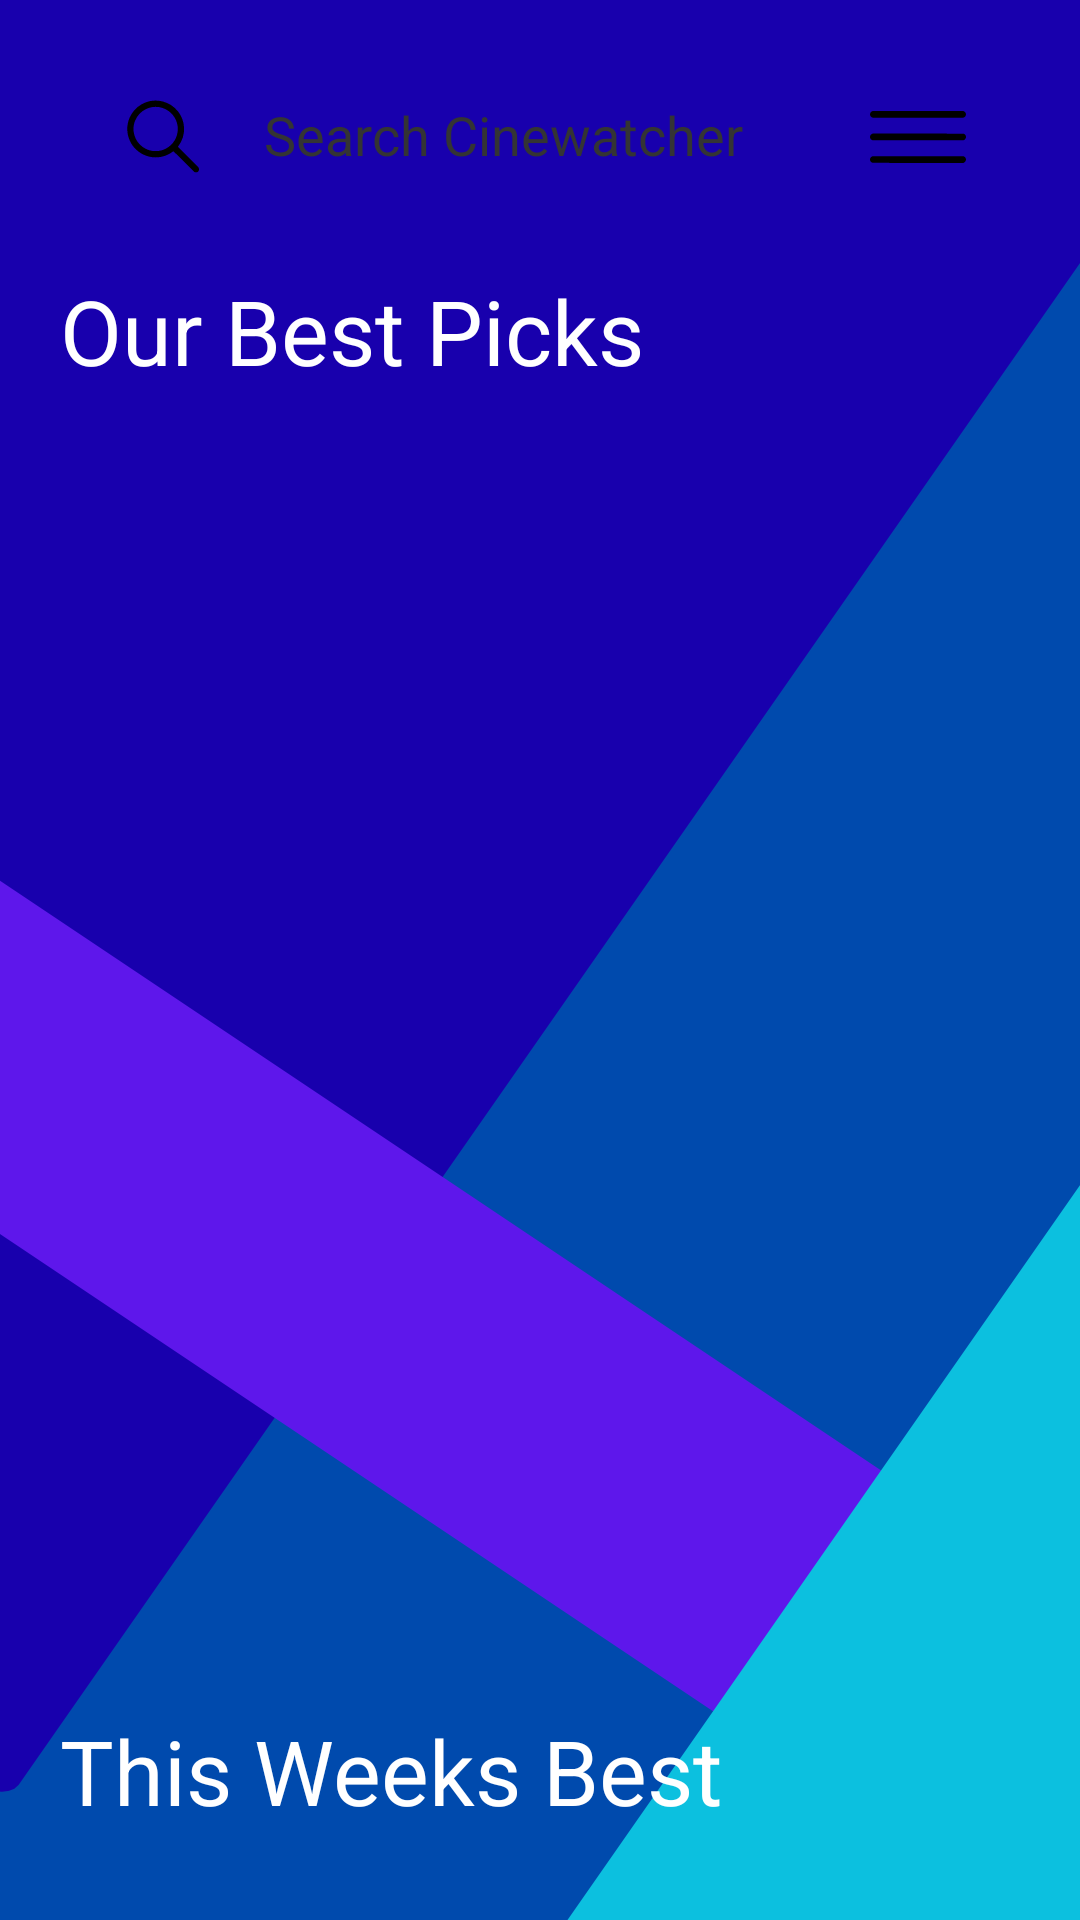

Here is an Android app screen rendered from its layout file. Give the layout XML and the strings, colors and styles it references.
<!-- AndroidManifest.xml: application theme Theme.Cinewatcher -->
<!-- res/layout/activity_main.xml -->
<?xml version="1.0" encoding="utf-8"?>
<androidx.constraintlayout.widget.ConstraintLayout xmlns:android="http://schemas.android.com/apk/res/android"
    xmlns:app="http://schemas.android.com/apk/res-auto"
    xmlns:tools="http://schemas.android.com/tools"
    android:id="@+id/main"
    android:layout_width="match_parent"
    android:layout_height="match_parent"
    tools:context=".main"
    android:background="@drawable/background">

    <androidx.constraintlayout.widget.ConstraintLayout
        android:id="@+id/search_bar"
        android:layout_width="match_parent"
        android:layout_height="50dp"
        android:layout_margin="20dp"
        android:background="@drawable/rounded_bg"

        app:layout_constraintTop_toTopOf="parent"
        app:layout_constraintStart_toStartOf="parent"
        >

        <ImageButton
            android:id="@+id/search_button"
            android:layout_width="48dp"
            android:layout_height="48dp"
            android:layout_margin="10dp"

            android:contentDescription="Search"

            android:src="@drawable/search_icon"
            android:background="@android:color/transparent"


            app:layout_constraintTop_toTopOf="parent"
            app:layout_constraintBottom_toBottomOf="parent"
            app:layout_constraintStart_toStartOf="parent"
            />

        <EditText
            android:id="@+id/search_field"
            android:layout_width="230dp"
            android:layout_height="50dp"
            android:background="@android:color/transparent"

            android:layout_margin="10dp"

            android:hint="Search Cinewatcher"
            android:textAlignment="textStart"
            android:textColorHint="@color/light_grey"
            android:inputType="text"

            app:layout_constraintTop_toTopOf="parent"
            app:layout_constraintBottom_toBottomOf="parent"
            app:layout_constraintStart_toEndOf="@id/search_button"
            />

        <ImageButton
            android:id="@+id/options_button"
            android:layout_width="48dp"
            android:layout_height="48dp"
            android:layout_margin="10dp"
            android:contentDescription="Options"
            android:src="@drawable/options_button"
            android:background="@android:color/transparent"

            app:layout_constraintTop_toTopOf="parent"
            app:layout_constraintBottom_toBottomOf="parent"
            app:layout_constraintEnd_toEndOf="parent"
            />


    </androidx.constraintlayout.widget.ConstraintLayout>

    <TextView
        android:id="@+id/ourBestHeading"
        android:layout_width="match_parent"
        android:layout_height="40dp"

        android:text="Our Best Picks"
        android:textColor="@color/white"
        android:textSize="30sp"
        android:layout_margin="20dp"

        app:layout_constraintTop_toBottomOf="@id/search_bar"
        app:layout_constraintStart_toStartOf="parent"
        />

    <androidx.constraintlayout.widget.ConstraintLayout
        android:id="@+id/bestPicks"
        android:layout_width="match_parent"
        android:layout_height="400dp"
        android:layout_margin="20dp"

        app:layout_constraintTop_toBottomOf="@id/ourBestHeading">

        <androidx.constraintlayout.widget.ConstraintLayout
            android:id="@+id/contentBoxA"
            android:layout_width="150dp"
            android:layout_height="150dp"

            android:background="@drawable/rounded_bg"
            android:backgroundTint="@color/light_grey"
            android:layout_margin="20dp"

            app:layout_constraintStart_toStartOf="parent"
            app:layout_constraintTop_toTopOf="parent">

        </androidx.constraintlayout.widget.ConstraintLayout>

        <androidx.constraintlayout.widget.ConstraintLayout
            android:id="@+id/contentBoxB"
            android:layout_width="150dp"
            android:layout_height="150dp"

            android:background="@drawable/rounded_bg"
            android:backgroundTint="@color/light_grey"
            android:layout_margin="20dp"

            app:layout_constraintEnd_toEndOf="parent"
            app:layout_constraintTop_toTopOf="parent">
        </androidx.constraintlayout.widget.ConstraintLayout>

        <androidx.constraintlayout.widget.ConstraintLayout
            android:id="@+id/contentBoxC"
            android:layout_width="150dp"
            android:layout_height="150dp"

            android:background="@drawable/rounded_bg"
            android:backgroundTint="@color/light_grey"
            android:layout_margin="20dp"

            app:layout_constraintStart_toStartOf="parent"
            app:layout_constraintBottom_toBottomOf="parent">

        </androidx.constraintlayout.widget.ConstraintLayout>

        <androidx.constraintlayout.widget.ConstraintLayout
            android:id="@+id/contentBoxD"
            android:layout_width="150dp"
            android:layout_height="150dp"

            android:background="@drawable/rounded_bg"
            android:backgroundTint="@color/light_grey"
            android:layout_margin="20dp"

            app:layout_constraintEnd_toEndOf="parent"
            app:layout_constraintBottom_toBottomOf="parent">

        </androidx.constraintlayout.widget.ConstraintLayout>

    </androidx.constraintlayout.widget.ConstraintLayout>

    <TextView
        android:id="@+id/weeksBestHeading"
        android:layout_width="match_parent"
        android:layout_height="40dp"

        android:text="This Weeks Best"
        android:textColor="@color/white"
        android:textSize="30sp"
        android:layout_margin="20dp"

        app:layout_constraintTop_toBottomOf="@id/bestPicks"
        app:layout_constraintStart_toStartOf="parent"
        />

    <androidx.constraintlayout.widget.ConstraintLayout
        android:id="@+id/weeksBest"
        android:layout_width="match_parent"
        android:layout_height="300dp"
        android:layout_margin="20dp"

        app:layout_constraintTop_toBottomOf="@id/weeksBestHeading">

        <androidx.constraintlayout.widget.ConstraintLayout
            android:id="@+id/weeksBestPick"
            android:layout_width="360dp"
            android:layout_height="150dp"

            android:background="@drawable/rounded_bg"
            android:backgroundTint="@color/light_grey"

            app:layout_constraintStart_toStartOf="parent"
            app:layout_constraintTop_toTopOf="parent">

        </androidx.constraintlayout.widget.ConstraintLayout>

    </androidx.constraintlayout.widget.ConstraintLayout>

</androidx.constraintlayout.widget.ConstraintLayout>
<!-- resources referenced by this layout -->
<resources>
  <color name="light_grey">#343434</color>
  <color name="white">#FFFFFFFF</color>
  <!-- drawable background: png bitmap (drawable, 85788 bytes) -->
  <!-- drawable options_button (drawable) -->
  <vector xmlns:android="http://schemas.android.com/apk/res/android"
      android:width="40dp"
      android:height="40dp"
      android:viewportWidth="10.583"
      android:viewportHeight="10.583">
    <path
        android:pathData="M1.291,7.747C1.13,7.709 1.029,7.547 1.066,7.388 1.091,7.282 1.18,7.193 1.286,7.168c0.03,-0.007 0.484,-0.008 4.004,-0.008 2.845,-0 3.978,0.002 3.998,0.006 0.015,0.003 0.048,0.015 0.072,0.027 0.06,0.029 0.103,0.072 0.133,0.132 0.077,0.16 0.005,0.344 -0.161,0.411l-0.036,0.015 -3.993,0.001C3.106,7.751 1.301,7.749 1.291,7.747ZM1.275,5.75C1.229,5.737 1.184,5.709 1.146,5.671 1.102,5.627 1.083,5.594 1.069,5.537 1.03,5.386 1.114,5.233 1.264,5.182l0.035,-0.012 3.99,-0c3.638,-0 3.993,0.001 4.019,0.008 0.104,0.03 0.187,0.12 0.209,0.224 0.032,0.152 -0.058,0.302 -0.209,0.347 -0.026,0.008 -0.363,0.008 -4.019,0.008 -3.184,-0 -3.995,-0.002 -4.014,-0.007zM1.284,3.759C1.206,3.74 1.125,3.676 1.091,3.608 1.048,3.518 1.048,3.43 1.09,3.342 1.13,3.257 1.21,3.197 1.304,3.18c0.016,-0.003 1.586,-0.004 4.006,-0.004l3.979,0.001 0.033,0.012c0.172,0.064 0.249,0.251 0.171,0.413 -0.037,0.076 -0.113,0.137 -0.196,0.156 -0.03,0.007 -0.484,0.008 -4.008,0.008 -3.411,-0 -3.978,-0.001 -4.005,-0.008z"
        android:fillColor="#000000"/>
  </vector>
  <!-- drawable search_icon (drawable) -->
  <vector xmlns:android="http://schemas.android.com/apk/res/android"
      android:width="40dp"
      android:height="40dp"
      android:viewportWidth="10.583"
      android:viewportHeight="10.583">
    <path
        android:pathData="m8.221,8.582c-0.011,-0.003 -0.036,-0.012 -0.056,-0.021C8.132,8.545 8.078,8.492 7.216,7.631 6.714,7.129 6.3,6.72 6.297,6.722c-0.003,0.002 -0.031,0.022 -0.062,0.046C5.94,6.99 5.585,7.148 5.219,7.219 4.884,7.285 4.509,7.28 4.185,7.206 3.709,7.097 3.285,6.861 2.947,6.515 2.752,6.316 2.607,6.113 2.486,5.866 2.156,5.197 2.143,4.418 2.448,3.735 2.66,3.262 3.022,2.859 3.471,2.598 3.712,2.457 3.964,2.362 4.244,2.304 4.604,2.231 4.981,2.24 5.348,2.333 5.883,2.468 6.351,2.77 6.698,3.206 7.026,3.618 7.216,4.127 7.238,4.658 7.262,5.239 7.087,5.8 6.738,6.268l-0.046,0.061 0.91,0.911C8.449,8.088 8.513,8.154 8.528,8.186c0.032,0.066 0.04,0.127 0.025,0.19 -0.023,0.098 -0.102,0.18 -0.196,0.204 -0.034,0.009 -0.104,0.01 -0.137,0.002zM4.921,6.707C5.168,6.68 5.37,6.623 5.585,6.519 5.928,6.351 6.205,6.098 6.402,5.773 6.555,5.52 6.643,5.256 6.675,4.951 6.687,4.84 6.683,4.611 6.668,4.505 6.638,4.304 6.596,4.154 6.521,3.98 6.39,3.678 6.176,3.406 5.913,3.206 5.318,2.754 4.521,2.682 3.852,3.018 3.433,3.228 3.113,3.572 2.926,4.013 2.861,4.165 2.81,4.363 2.787,4.548c-0.009,0.077 -0.01,0.351 -0,0.426 0.056,0.456 0.245,0.851 0.554,1.162 0.161,0.162 0.34,0.29 0.533,0.383 0.228,0.109 0.451,0.17 0.71,0.192 0.061,0.005 0.272,0.003 0.336,-0.004z"
        android:fillColor="#000000"/>
  </vector>
  <style name="Theme.Cinewatcher" parent="Theme.MaterialComponents.DayNight.NoActionBar">
          
          <item name="colorPrimary">@color/navy</item>
          <item name="colorPrimaryVariant">@color/dark_green</item>
          <item name="colorOnPrimary">@color/white</item>
          
          <item name="colorSecondary">@color/grey</item>
          <item name="colorSecondaryVariant">@color/dark_green</item>
          <item name="colorOnSecondary">@color/black</item>
          
          <item name="android:statusBarColor">?attr/colorPrimaryVariant</item>
          
      </style>
  <color name="navy">#0B3141</color>
  <color name="dark_green">#0B410C</color>
  <color name="grey">#1E1E1E</color>
  <color name="black">#FF000000</color>
</resources>
